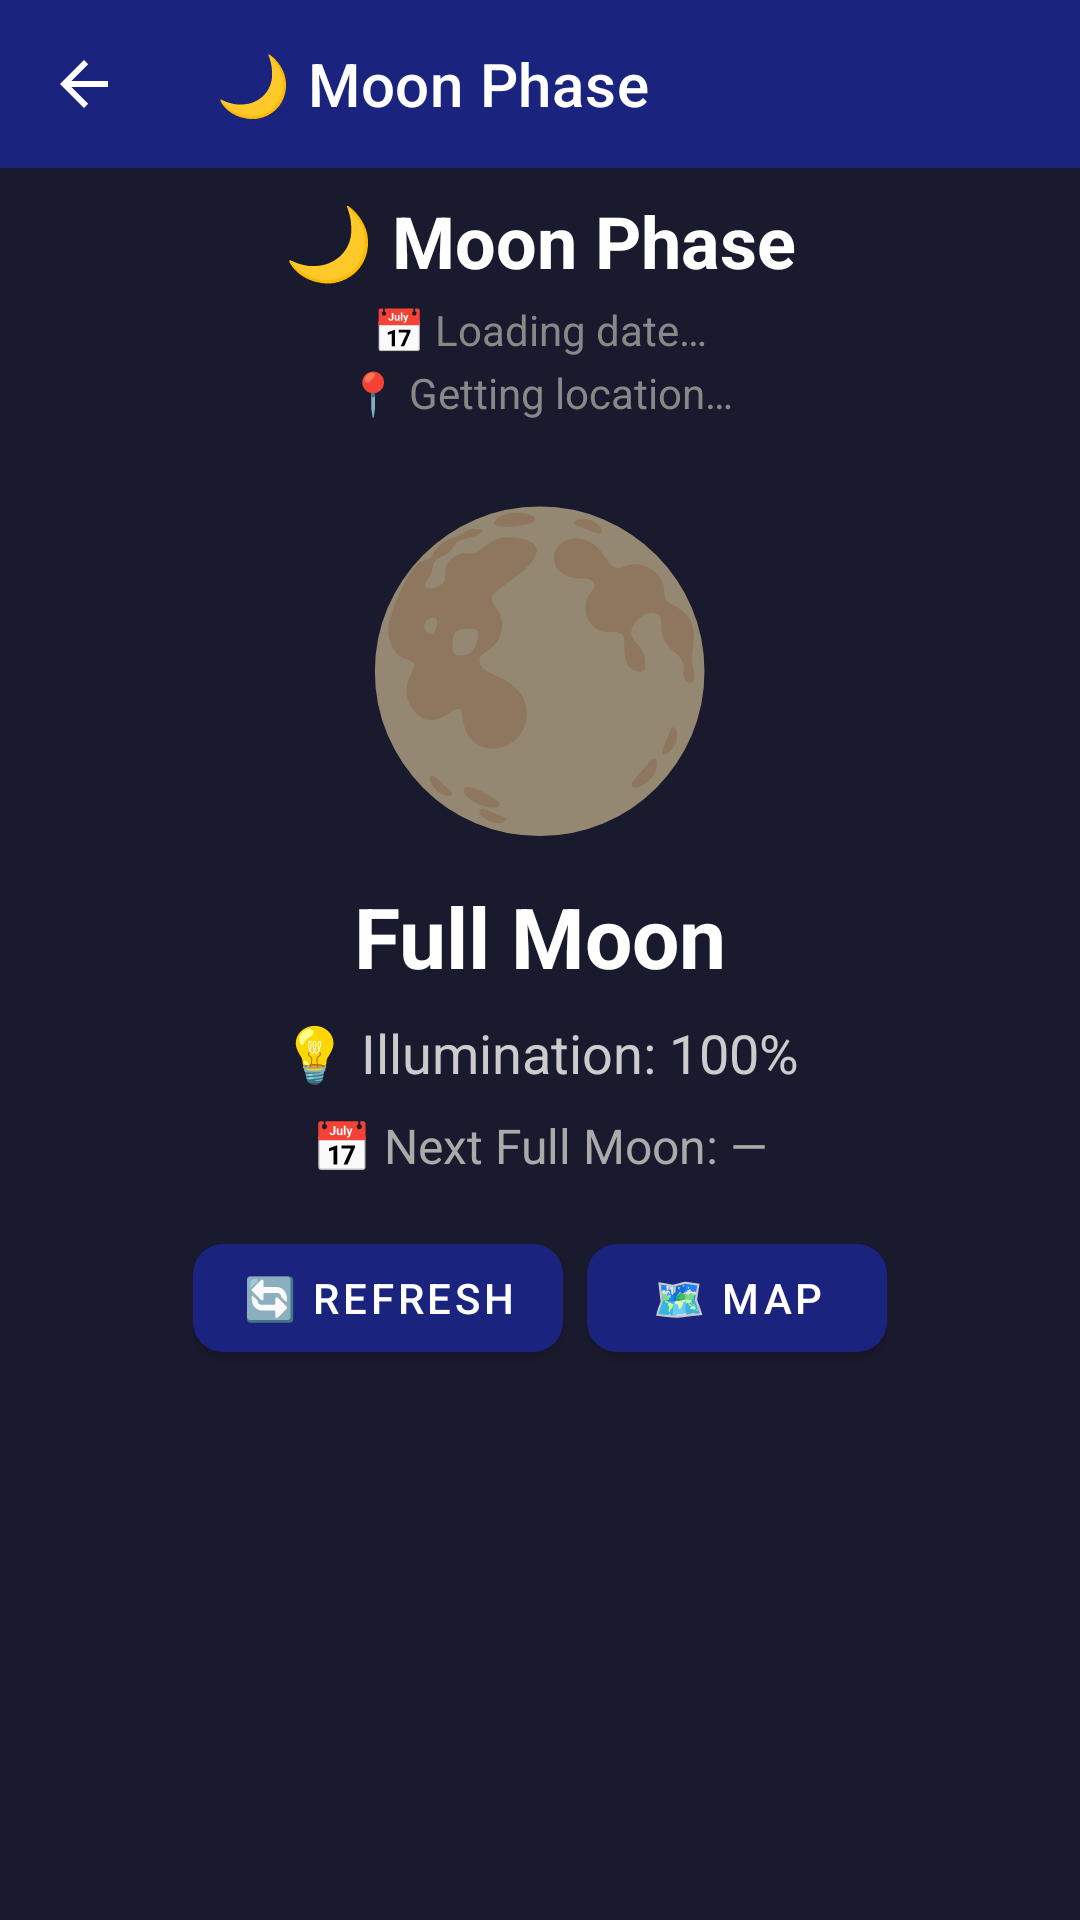

The Android layout XML behind this screen, and the referenced resources:
<!-- AndroidManifest.xml: application theme Theme.SensorToolBox -->
<!-- res/layout/activity_moon_phase.xml -->
<?xml version="1.0" encoding="utf-8"?>
<androidx.constraintlayout.widget.ConstraintLayout
    xmlns:android="http://schemas.android.com/apk/res/android"
    xmlns:app="http://schemas.android.com/apk/res-auto"
    xmlns:tools="http://schemas.android.com/tools"
    android:id="@+id/main"
    android:layout_width="match_parent"
    android:layout_height="match_parent"
    android:fitsSystemWindows="true"
    android:background="#1A1A2E"
    tools:context=".astronomy.MoonPhaseActivity">

    
    <androidx.appcompat.widget.Toolbar
        android:id="@+id/toolbar"
        android:layout_width="0dp"
        android:layout_height="?attr/actionBarSize"
        android:background="?attr/colorPrimary"
        android:theme="@style/SensorToolBox.Toolbar"
        app:theme="@style/SensorToolBox.Toolbar"
        app:popupTheme="@style/SensorToolBox.PopupMenu"
        app:title="@string/moon_phase_title"
        app:titleTextColor="#FFFFFF"
        app:navigationIcon="?attr/homeAsUpIndicator"
        app:layout_constraintTop_toTopOf="parent"
        app:layout_constraintStart_toStartOf="parent"
        app:layout_constraintEnd_toEndOf="parent" />

    
    <TextView
        android:id="@+id/titleText"
        android:layout_width="wrap_content"
        android:layout_height="wrap_content"
        android:text="@string/moon_phase_title"
        android:textSize="24sp"
        android:textStyle="bold"
        android:textColor="#FFFFFF"
        android:layout_marginTop="8dp"
        app:layout_constraintTop_toBottomOf="@id/toolbar"
        app:layout_constraintStart_toStartOf="parent"
        app:layout_constraintEnd_toEndOf="parent" />

    
    <TextView
        android:id="@+id/dateText"
        android:layout_width="wrap_content"
        android:layout_height="wrap_content"
        android:text="@string/moon_phase_loading_date"
        android:textSize="14sp"
        android:textColor="#888888"
        android:layout_marginTop="4dp"
        app:layout_constraintTop_toBottomOf="@id/titleText"
        app:layout_constraintStart_toStartOf="parent"
        app:layout_constraintEnd_toEndOf="parent" />

    
    <TextView
        android:id="@+id/locationText"
        android:layout_width="wrap_content"
        android:layout_height="wrap_content"
        android:text="@string/moon_phase_getting_location"
        android:textSize="14sp"
        android:textColor="#888888"
        android:layout_marginTop="2dp"
        app:layout_constraintTop_toBottomOf="@id/dateText"
        app:layout_constraintStart_toStartOf="parent"
        app:layout_constraintEnd_toEndOf="parent" />

    
    <TextView
        android:id="@+id/moonEmojiText"
        android:layout_width="wrap_content"
        android:layout_height="wrap_content"
        android:text="@string/moon_phase_emoji"
        android:textSize="100sp"
        android:layout_marginTop="12dp"
        app:layout_constraintTop_toBottomOf="@id/locationText"
        app:layout_constraintStart_toStartOf="parent"
        app:layout_constraintEnd_toEndOf="parent" />

    
    <TextView
        android:id="@+id/moonPhaseNameText"
        android:layout_width="wrap_content"
        android:layout_height="wrap_content"
        android:text="@string/moon_phase_full_moon"
        android:textSize="28sp"
        android:textStyle="bold"
        android:textColor="#FFFFFF"
        android:layout_marginTop="8dp"
        app:layout_constraintTop_toBottomOf="@id/moonEmojiText"
        app:layout_constraintStart_toStartOf="parent"
        app:layout_constraintEnd_toEndOf="parent" />

    
    <TextView
        android:id="@+id/illuminationText"
        android:layout_width="wrap_content"
        android:layout_height="wrap_content"
        android:text="@string/moon_phase_illumination"
        android:textSize="18sp"
        android:textColor="#CCCCCC"
        android:layout_marginTop="8dp"
        app:layout_constraintTop_toBottomOf="@id/moonPhaseNameText"
        app:layout_constraintStart_toStartOf="parent"
        app:layout_constraintEnd_toEndOf="parent" />

    
    <TextView
        android:id="@+id/nextFullMoonText"
        android:layout_width="wrap_content"
        android:layout_height="wrap_content"
        android:text="@string/moon_phase_next_full_moon"
        android:textSize="16sp"
        android:textColor="#AAAAAA"
        android:layout_marginTop="8dp"
        app:layout_constraintTop_toBottomOf="@id/illuminationText"
        app:layout_constraintStart_toStartOf="parent"
        app:layout_constraintEnd_toEndOf="parent" />

    
    <LinearLayout
        android:id="@+id/buttonContainer"
        android:layout_width="wrap_content"
        android:layout_height="wrap_content"
        android:orientation="horizontal"
        android:gravity="center"
        android:layout_marginTop="16dp"
        app:layout_constraintTop_toBottomOf="@id/nextFullMoonText"
        app:layout_constraintStart_toStartOf="parent"
        app:layout_constraintEnd_toEndOf="parent">

        <com.google.android.material.button.MaterialButton
            android:id="@+id/refreshButton"
            android:layout_width="wrap_content"
            android:layout_height="48dp"
            android:minWidth="100dp"
            android:text="@string/button_refresh"
            android:textSize="14sp"
            android:textColor="#FFFFFF"
            android:singleLine="true"
            android:gravity="center"
            android:layout_marginEnd="8dp"
            app:cornerRadius="10dp"
            app:backgroundTint="#1A237E"
            android:paddingStart="16dp"
            android:paddingEnd="16dp" />

        <com.google.android.material.button.MaterialButton
            android:id="@+id/viewMapButton"
            android:layout_width="wrap_content"
            android:layout_height="48dp"
            android:minWidth="100dp"
            android:text="🗺️ Map"
            android:textSize="14sp"
            android:textColor="#FFFFFF"
            android:singleLine="true"
            android:gravity="center"
            app:cornerRadius="10dp"
            app:backgroundTint="@color/colorPrimary"
            android:paddingStart="16dp"
            android:paddingEnd="16dp" />

    </LinearLayout>

</androidx.constraintlayout.widget.ConstraintLayout>
<!-- resources referenced by this layout -->
<resources>
  <color name="colorPrimary">#1A237E</color>
  <string name="button_refresh">🔄 Refresh</string>
  <string name="moon_phase_emoji">🌕</string>
  <string name="moon_phase_full_moon">Full Moon</string>
  <string name="moon_phase_getting_location">📍 Getting location…</string>
  <string name="moon_phase_illumination">💡 Illumination: 100%</string>
  <string name="moon_phase_loading_date">📅 Loading date…</string>
  <string name="moon_phase_next_full_moon">📅 Next Full Moon: —</string>
  <string name="moon_phase_title">🌙 Moon Phase</string>
  <style name="SensorToolBox.PopupMenu" parent="ThemeOverlay.AppCompat.Light">
          <item name="android:textColor">@color/colorTextPrimary</item>
          <item name="android:textColorPrimary">@color/colorTextPrimary</item>
          <item name="android:colorBackground">#FFFFFF</item>
      </style>
  <style name="SensorToolBox.Toolbar" parent="ThemeOverlay.AppCompat.Dark.ActionBar">
          <item name="colorControlNormal">#FFFFFF</item>
          <item name="android:textColorPrimary">#FFFFFF</item>
          <item name="actionMenuTextColor">#FFFFFF</item>
      </style>
  <style name="Theme.SensorToolBox" parent="Theme.MaterialComponents.DayNight.NoActionBar">
          <item name="colorPrimary">@color/colorPrimary</item>
          <item name="colorPrimaryVariant">@color/colorPrimaryDark</item>
          <item name="colorOnPrimary">@color/colorTextOnPrimary</item>
          <item name="colorSecondary">@color/colorAccent</item>
          <item name="colorSecondaryVariant">@color/colorAccentDark</item>
          <item name="colorOnSecondary">@color/colorTextOnAccent</item>
          <item name="android:colorBackground">@color/colorBackground</item>
          <item name="colorSurface">@color/colorSurface</item>
          <item name="colorOnBackground">@color/colorTextPrimary</item>
          <item name="colorOnSurface">@color/colorTextPrimary</item>
          <item name="colorError">@color/colorError</item>
          <item name="colorOnError">@color/colorTextOnError</item>
          <item name="android:statusBarColor">@color/colorPrimaryDark</item>
          <item name="android:navigationBarColor">@color/colorPrimaryDark</item>
          <item name="android:windowLightStatusBar">false</item>
          <item name="android:windowBackground">@color/colorBackground</item>
          <item name="android:textColorPrimary">@color/colorTextPrimary</item>
          <item name="android:textColorSecondary">@color/colorTextSecondary</item>
      </style>
  <color name="colorTextPrimary">#212121</color>
  <color name="colorPrimaryDark">#0D1442</color>
  <color name="colorTextOnPrimary">#FFFFFF</color>
  <color name="colorAccent">#FF5722</color>
  <color name="colorAccentDark">#BF360C</color>
  <color name="colorTextOnAccent">#FFFFFF</color>
  <color name="colorBackground">#F5F5F5</color>
  <color name="colorSurface">#FAFAFA</color>
  <color name="colorError">#F44336</color>
  <color name="colorTextOnError">#FFFFFF</color>
  <color name="colorTextSecondary">#757575</color>
</resources>
